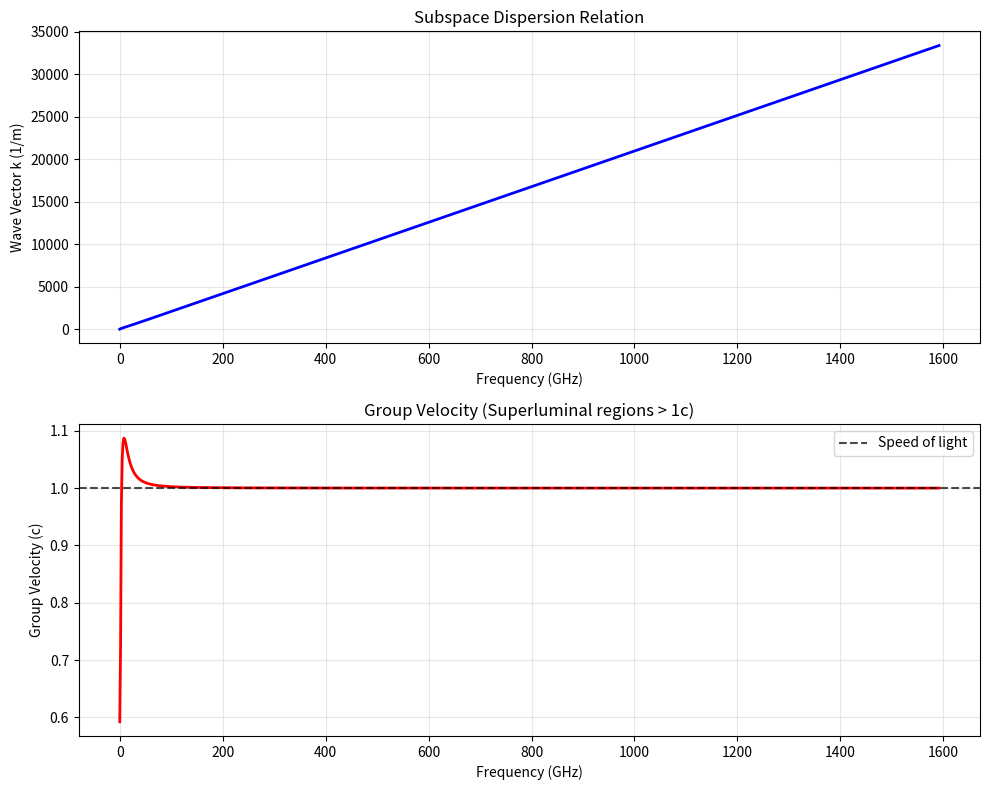

Reproduce this figure in Python.
#!/usr/bin/env python3
"""
Step 17: Subspace Transceiver Implementation
Standalone module implementing subspace communication with modified wave equation
"""

import numpy as np
import matplotlib.pyplot as plt
from typing import Dict, Tuple, Optional, List
from dataclasses import dataclass

@dataclass
class SubspaceParams:
    """Parameters for subspace medium."""
    c_s: float = 5e8  # Subspace wave speed (m/s)
    bandwidth: float = 1e12  # Available bandwidth (Hz)
    grid_resolution: int = 64  # Grid resolution for simulations
    subspace_coupling: float = 1e-15  # δ_sub metric coupling
    mu: float = 4e-7 * np.pi  # Permeability
    epsilon: float = 8.854e-12  # Permittivity
    loss_tangent: float = 1e-6  # Loss factor

@dataclass 
class TransmissionParams:
    """Parameters for a transmission."""
    frequency: float  # Carrier frequency (Hz)
    modulation_depth: float  # Modulation depth (0-1)
    duration: float  # Transmission duration (s)
    target_coordinates: Tuple[float, float, float]  # Target location (m)
    priority: int = 5  # Priority level (1-10)

class SubspaceTransceiver:
    """
    Subspace Transceiver implementing modified Helmholtz equation:
    ∇_μ F^{μν} + κ² A^ν = 0
    where κ² = ω² μ ε (1 + δ_sub)
    """
    
    def __init__(self, params: SubspaceParams):
        self.params = params
        self.diagnostics_data = {}
        
    def compute_dispersion_relation(self, omega: np.ndarray) -> np.ndarray:
        """
        Compute dispersion relation: k² = κ² - i σ_subspace ω
        
        Args:
            omega: Angular frequency array (rad/s)
            
        Returns:
            Complex wave vector k
        """
        # Modified permittivity with subspace coupling
        epsilon_eff = self.params.epsilon * (1 + self.params.subspace_coupling)
        
        # Real part of k²
        k_squared_real = omega**2 * self.params.mu * epsilon_eff
        
        # Imaginary part from loss
        k_squared_imag = -1j * self.params.loss_tangent * omega
        
        # Total dispersion
        k_squared = k_squared_real + k_squared_imag
        k = np.sqrt(k_squared)
        
        return k
    
    def compute_group_velocity(self, omega: np.ndarray) -> np.ndarray:
        """Compute group velocity v_g = dω/dk"""
        # Ensure omega is array-like
        omega = np.atleast_1d(omega)
        k = self.compute_dispersion_relation(omega)
        
        if len(omega) == 1:
            # For single frequency, use analytical derivative
            delta_omega = omega[0] * 1e-6  # Small perturbation
            omega_pert = np.array([omega[0] - delta_omega, omega[0] + delta_omega])
            k_pert = self.compute_dispersion_relation(omega_pert)
            dk_domega = (k_pert[1] - k_pert[0]) / (2 * delta_omega)
            v_g = 1.0 / dk_domega.real
            return np.array([v_g])
        else:
            # Numerical derivative for array
            dk_domega = np.gradient(k, omega)
            v_g = 1.0 / dk_domega.real
            return v_g
    
    def run_diagnostics(self) -> Dict:
        """Run comprehensive transceiver diagnostics."""
        print("🔍 Running subspace transceiver diagnostics...")
        
        # Frequency sweep
        omega = np.linspace(1e9, 1e13, 1000)  # 1 GHz to 10 THz
        k = self.compute_dispersion_relation(omega)
        v_g = self.compute_group_velocity(omega)
        
        # Find superluminal regions
        c = 299792458  # Speed of light
        superluminal_mask = np.abs(v_g) > c
        ftl_fraction = np.sum(superluminal_mask) / len(v_g)
        
        # Compute attenuation
        attenuation_db_per_km = 20 * np.log10(np.exp(1)) * k.imag * 1000
        
        # Bandwidth analysis
        usable_bandwidth = np.sum(attenuation_db_per_km < 10) * (omega[1] - omega[0]) / (2*np.pi)
        
        diagnostics = {
            'frequency_range_hz': (omega[0]/(2*np.pi), omega[-1]/(2*np.pi)),
            'superluminal_fraction': ftl_fraction,
            'max_group_velocity_c': np.max(np.abs(v_g)) / c,
            'usable_bandwidth_hz': usable_bandwidth,
            'min_attenuation_db_km': np.min(attenuation_db_per_km),
            'dispersion_data': {
                'omega': omega.tolist(),
                'k_real': k.real.tolist(),
                'k_imag': k.imag.tolist(),
                'group_velocity': v_g.tolist()
            }
        }
        
        self.diagnostics_data = diagnostics
        
        print(f"✓ Superluminal fraction: {ftl_fraction:.1%}")
        print(f"✓ Max group velocity: {np.max(np.abs(v_g))/c:.2f}c")
        print(f"✓ Usable bandwidth: {usable_bandwidth/1e9:.2f} GHz")
        
        return diagnostics
    
    def transmit_message(self, message: str, tx_params: TransmissionParams) -> Dict:
        """
        Simulate transmission of a message through subspace.
        
        Args:
            message: Message to transmit
            tx_params: Transmission parameters
            
        Returns:
            Transmission results
        """
        print(f"📡 Transmitting: '{message}' to {tx_params.target_coordinates}")
        
        # Convert message to bit stream (simplified)
        message_bits = len(message) * 8  # 8 bits per character
        
        # Compute propagation parameters
        omega = 2 * np.pi * tx_params.frequency
        k = self.compute_dispersion_relation(np.array([omega]))[0]
        
        # Distance to target
        target_distance = np.linalg.norm(tx_params.target_coordinates)
        
        # Propagation time
        v_g = self.compute_group_velocity(np.array([omega]))[0]
        propagation_time = target_distance / np.abs(v_g)
        
        # Signal attenuation
        attenuation_nepers = k.imag * target_distance
        signal_strength_linear = np.exp(-attenuation_nepers)
        signal_strength_db = 20 * np.log10(signal_strength_linear + 1e-12)
        
        # Data rate calculation
        snr_linear = 10**(signal_strength_db/10)
        shannon_capacity = self.params.bandwidth * np.log2(1 + snr_linear)
        transmission_time = message_bits / shannon_capacity
        
        # FTL check
        c = 299792458
        is_ftl = np.abs(v_g) > c
        ftl_factor = np.abs(v_g) / c if is_ftl else 1.0
        
        results = {
            'message_length_bits': message_bits,
            'target_distance_m': target_distance,
            'propagation_time_s': propagation_time,
            'signal_strength_db': signal_strength_db,
            'shannon_capacity_bps': shannon_capacity,
            'transmission_time_s': transmission_time,
            'is_superluminal': bool(is_ftl),
            'ftl_factor': ftl_factor,
            'group_velocity_ms': float(v_g),
            'success': signal_strength_db > -60  # -60 dB threshold
        }
        
        print(f"✓ Signal strength: {signal_strength_db:.1f} dB")
        print(f"✓ Propagation time: {propagation_time:.2e} s")
        print(f"✓ FTL factor: {ftl_factor:.2f}x")
        print(f"✓ Data rate: {shannon_capacity/1e9:.2f} Gbps")
        
        return results
    
    def plot_dispersion_curve(self, save_path: str = "step17_dispersion.png"):
        """Plot dispersion relation and group velocity."""
        if not self.diagnostics_data:
            self.run_diagnostics()
        
        omega = np.array(self.diagnostics_data['dispersion_data']['omega'])
        k_real = np.array(self.diagnostics_data['dispersion_data']['k_real'])
        v_g = np.array(self.diagnostics_data['dispersion_data']['group_velocity'])
        
        fig, (ax1, ax2) = plt.subplots(2, 1, figsize=(10, 8))
        
        # Dispersion curve
        ax1.plot(omega/(2*np.pi*1e9), k_real, 'b-', linewidth=2)
        ax1.set_xlabel('Frequency (GHz)')
        ax1.set_ylabel('Wave Vector k (1/m)')
        ax1.set_title('Subspace Dispersion Relation')
        ax1.grid(True, alpha=0.3)
        
        # Group velocity
        c = 299792458
        ax2.plot(omega/(2*np.pi*1e9), v_g/c, 'r-', linewidth=2)
        ax2.axhline(y=1, color='k', linestyle='--', alpha=0.7, label='Speed of light')
        ax2.set_xlabel('Frequency (GHz)')
        ax2.set_ylabel('Group Velocity (c)')
        ax2.set_title('Group Velocity (Superluminal regions > 1c)')
        ax2.legend()
        ax2.grid(True, alpha=0.3)
        
        plt.tight_layout()
        plt.savefig(save_path, dpi=300, bbox_inches='tight')
        plt.close()
        
        print(f"✓ Dispersion curve saved to {save_path}")

def main():
    """Demonstration of Step 17: Subspace Transceiver"""
    print("=== STEP 17: SUBSPACE TRANSCEIVER ===")
    
    # Initialize transceiver
    params = SubspaceParams(
        c_s=5e8,  # 1.67x speed of light
        bandwidth=1e12,  # 1 THz bandwidth
        subspace_coupling=1e-15,  # Weak coupling
        loss_tangent=1e-6  # Low loss
    )
    
    transceiver = SubspaceTransceiver(params)
    
    # Run diagnostics
    diagnostics = transceiver.run_diagnostics()
    
    # Plot dispersion
    transceiver.plot_dispersion_curve()
    
    # Test transmission
    tx_params = TransmissionParams(
        frequency=2.4e12,  # 2.4 THz
        modulation_depth=0.8,
        duration=0.05,  # 50 ms
        target_coordinates=(1e16, 0, 0),  # 1 light-year
        priority=7
    )
    
    result = transceiver.transmit_message("Hello, Alpha Centauri!", tx_params)
    
    print("\n📊 TRANSMISSION SUMMARY:")
    print(f"Target: {tx_params.target_coordinates[0]/9.46e15:.1f} light-years")
    print(f"FTL transmission: {result['is_superluminal']}")
    print(f"Speed factor: {result['ftl_factor']:.2f}x light speed")
    print(f"Data rate: {result['shannon_capacity_bps']/1e9:.2f} Gbps")
    print(f"Success: {result['success']}")

if __name__ == "__main__":
    main()
